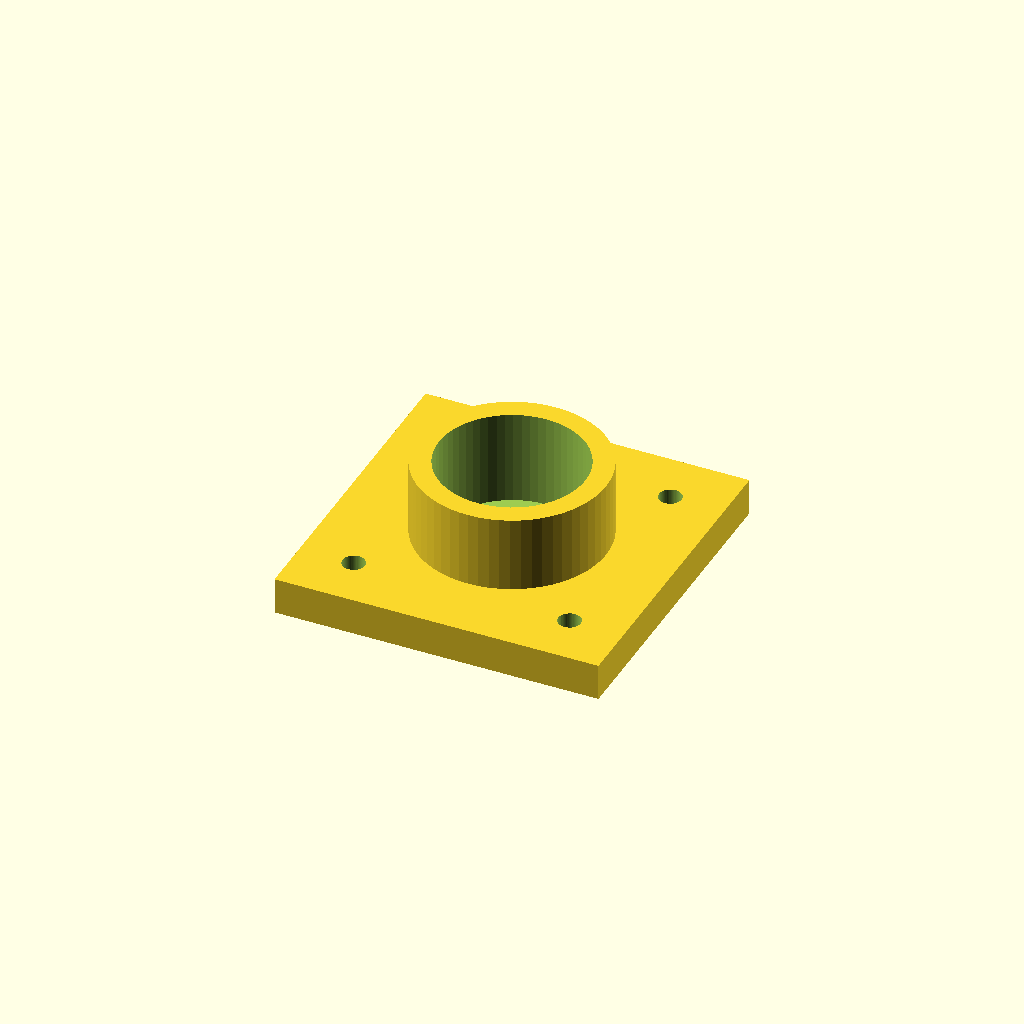
Cell 1: the model at its default parameters.
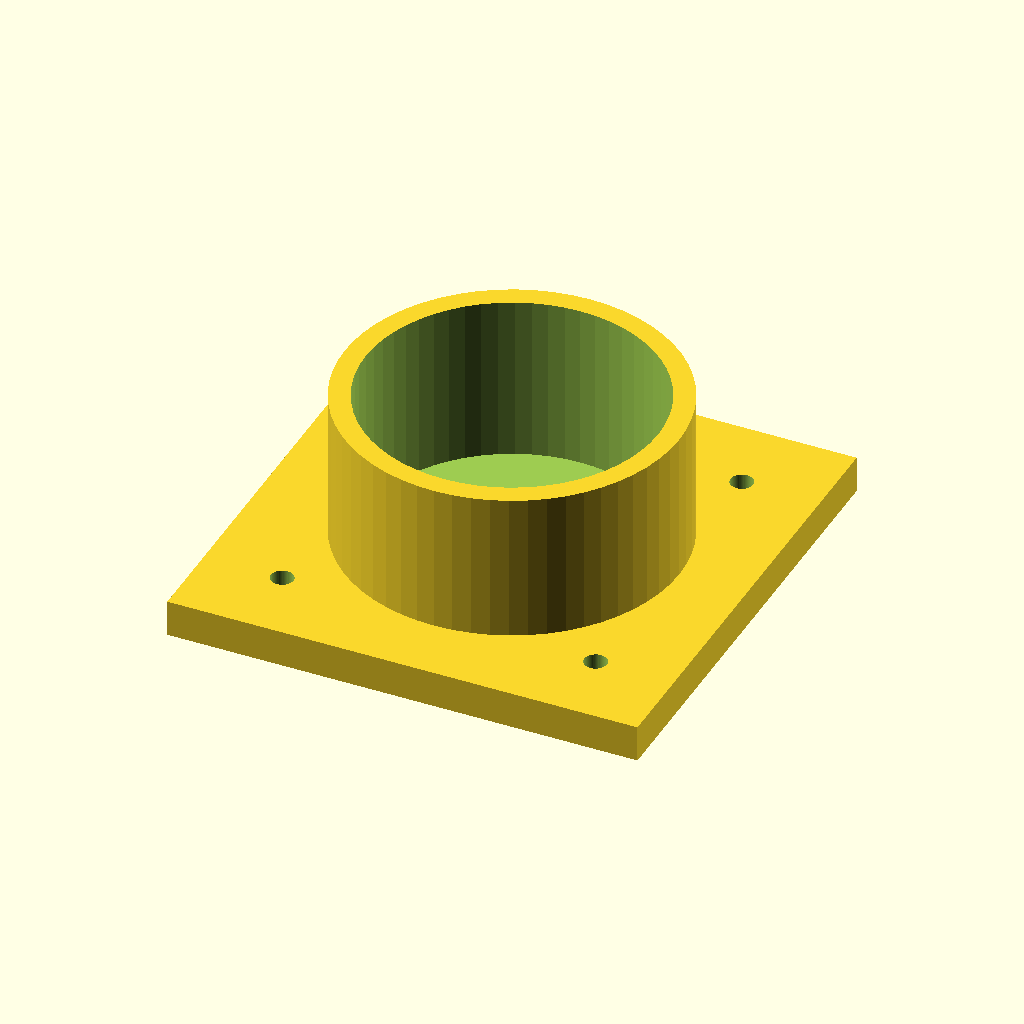
Cell 2: the same model with bearing_d = 56.
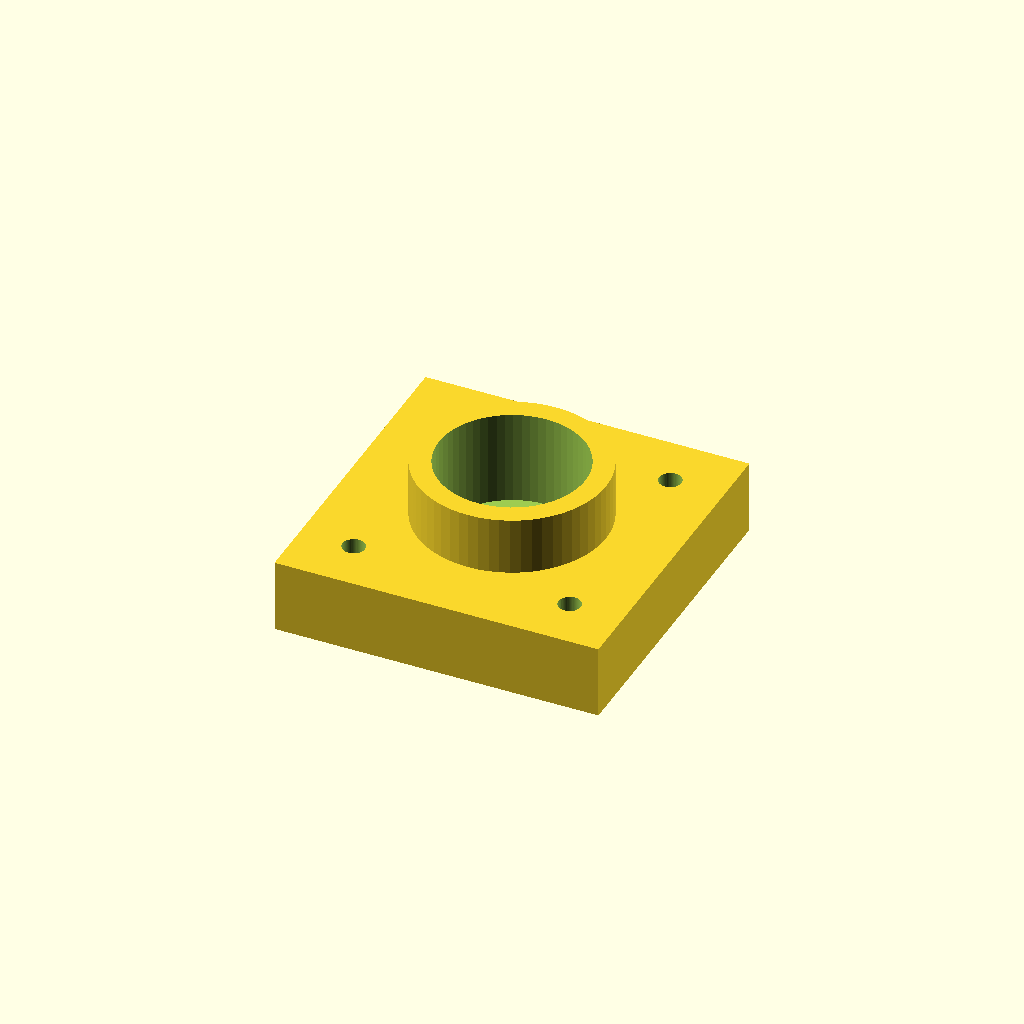
Cell 3 — plate_t set to 14, the other parameters unchanged.
All cells are drawn from one camera (rotation 55°, 0°, 25°, orthographic, colour scheme Cornfield), so only the parameter changes between them.
Source of the model, optional_data/data/parts/part_0533.scad:
// Flange bearing block for 28 mm bearing OD.
$fn = 60;
eps = 0.02;
bearing_d = 28;
plate_l = bearing_d + 34;
plate_t = 7;
hub_h = bearing_d / 2 + 4;
difference() {
    union() {
        cube([plate_l, plate_l, plate_t], center = true);
        cylinder(d = bearing_d + 8, h = hub_h);
    }
    translate([0, 0, -eps]) cylinder(d = bearing_d, h = hub_h + 2 * eps);
    for (x = [-plate_l / 3, plate_l / 3], y = [-plate_l / 3, plate_l / 3])
        translate([x, y, -plate_t / 2 - eps]) cylinder(d = 4.3, h = plate_t + 2 * eps);
}
Customizer parameters (derived from the source; name, type, default, range or options):
eps: number, default 0.02
bearing_d: number, default 28
plate_t: number, default 7
